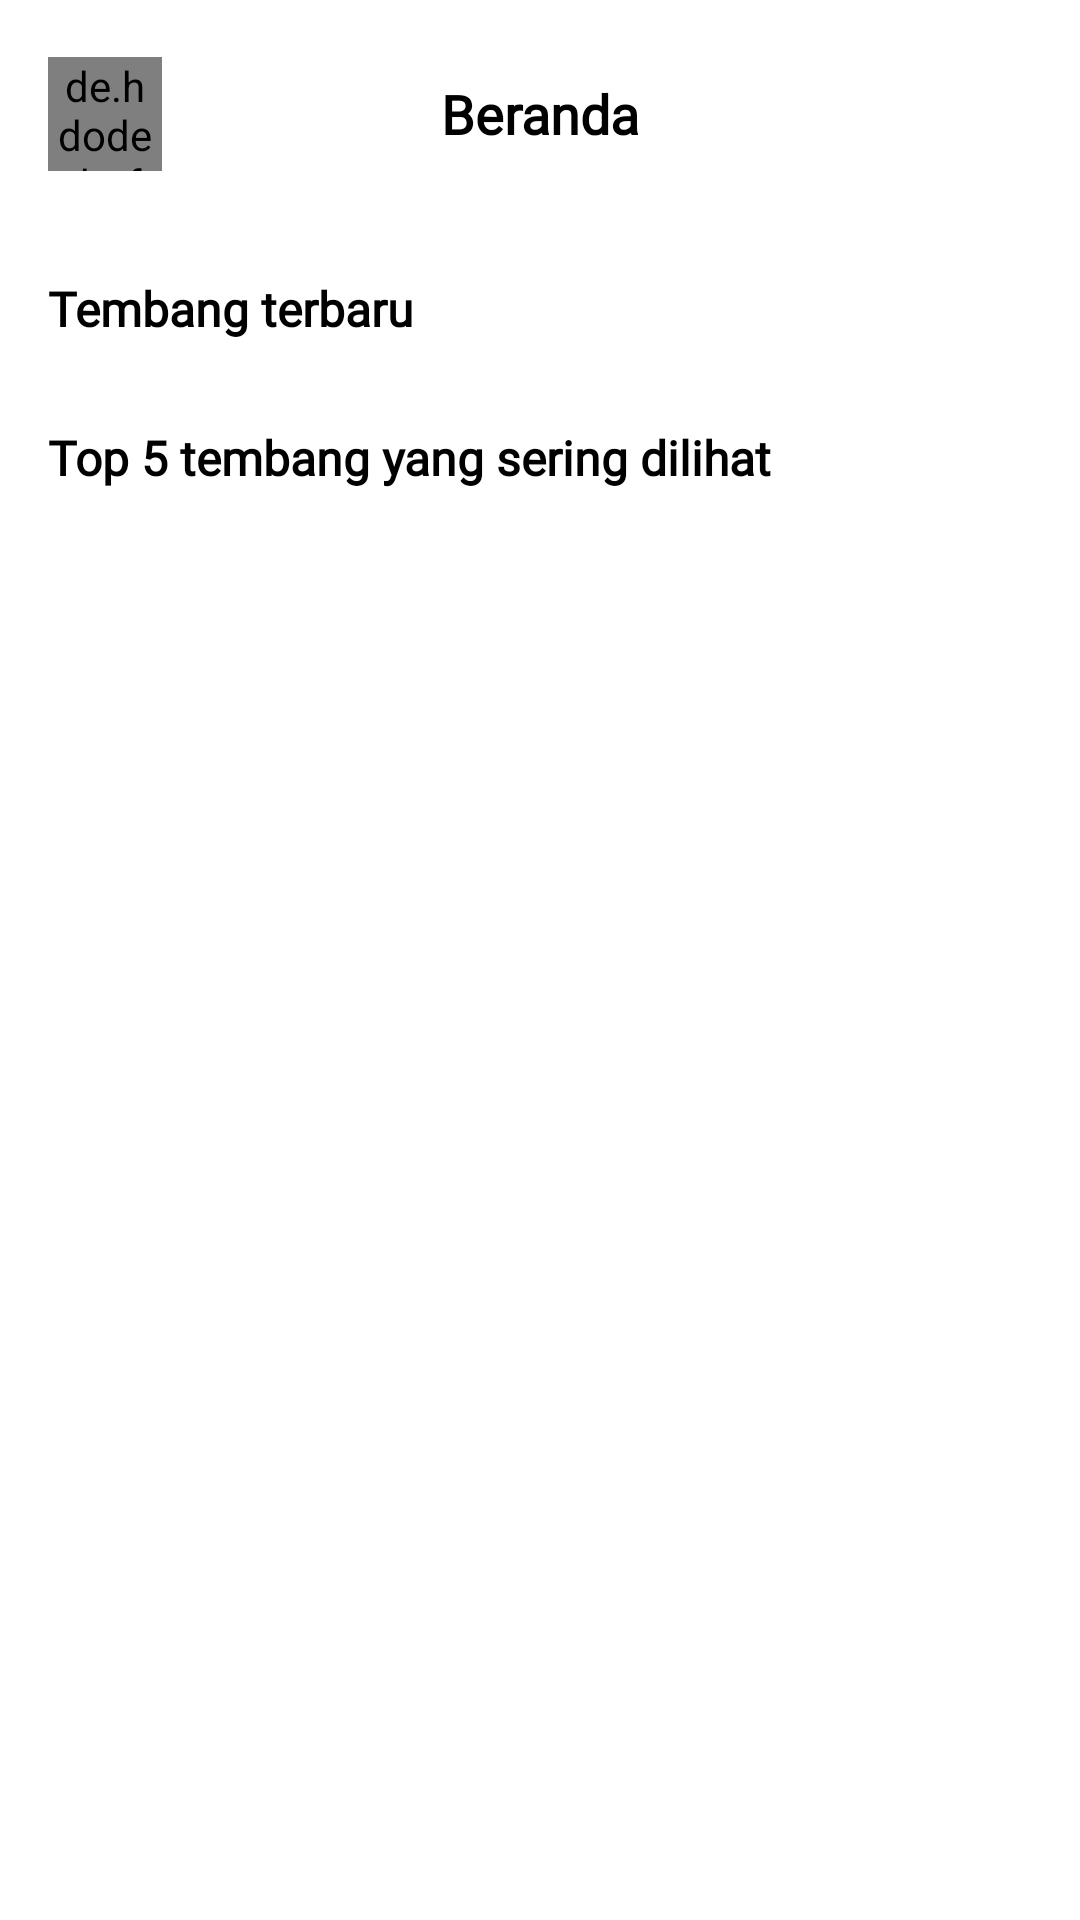

Layout XML and referenced resources for this Android screen:
<!-- AndroidManifest.xml: application theme Theme.MetembangBali -->
<!-- res/layout/fragment_home.xml -->
<?xml version="1.0" encoding="utf-8"?>
<androidx.core.widget.NestedScrollView xmlns:android="http://schemas.android.com/apk/res/android"
    xmlns:app="http://schemas.android.com/apk/res-auto"
    xmlns:tools="http://schemas.android.com/tools"
    android:layout_width="match_parent"
    android:layout_height="match_parent"
    android:background="@color/white">

    <androidx.constraintlayout.widget.ConstraintLayout
        android:layout_width="match_parent"
        android:layout_height="wrap_content">

        <com.google.android.material.appbar.AppBarLayout
            android:id="@+id/app_bar"
            android:layout_width="match_parent"
            android:layout_height="76dp"
            android:background="@color/white"
            app:elevation="0dp"
            app:layout_constraintEnd_toEndOf="parent"
            app:layout_constraintStart_toStartOf="parent"
            app:layout_constraintTop_toTopOf="parent">

            <androidx.appcompat.widget.Toolbar
                android:layout_width="match_parent"
                android:layout_height="match_parent"
                app:layout_scrollFlags="scroll|enterAlways">

                <de.hdodenhof.circleimageview.CircleImageView
                    android:id="@+id/iv_profile_avatar"
                    android:layout_width="38dp"
                    android:layout_height="38dp"
                    android:src="@drawable/profile_avatar_placeholder"
                    app:layout_constraintStart_toStartOf="parent"
                    app:layout_constraintTop_toTopOf="parent" />

                <com.google.android.material.textview.MaterialTextView
                    android:id="@+id/tv_title"
                    android:layout_width="wrap_content"
                    android:layout_height="wrap_content"
                    android:layout_gravity="center_horizontal"
                    android:fontFamily="@font/corbel_bold"
                    android:text="@string/title_home"
                    android:textColor="@color/black"
                    android:textSize="18sp"
                    android:textStyle="bold" />

                <androidx.appcompat.widget.AppCompatImageButton
                    android:id="@+id/btn_setting"
                    android:layout_width="wrap_content"
                    android:layout_height="wrap_content"
                    android:layout_gravity="end"
                    android:layout_marginEnd="16dp"
                    android:background="?android:attr/selectableItemBackgroundBorderless"
                    android:clickable="true"
                    android:focusable="true"
                    android:padding="8dp"
                    android:src="@drawable/ic_setting" />

            </androidx.appcompat.widget.Toolbar>

        </com.google.android.material.appbar.AppBarLayout>

        <com.google.android.material.textview.MaterialTextView
            android:id="@+id/tv_heading_latest"
            android:layout_width="match_parent"
            android:layout_height="wrap_content"
            android:layout_marginStart="16dp"
            android:layout_marginTop="16dp"
            android:fontFamily="@font/corbel_bold"
            android:text="@string/heading_latest"
            android:textColor="@color/black"
            android:textSize="16sp"
            android:textStyle="bold"
            app:layout_constraintEnd_toEndOf="parent"
            app:layout_constraintStart_toStartOf="parent"
            app:layout_constraintTop_toBottomOf="@id/app_bar" />

        <androidx.recyclerview.widget.RecyclerView
            android:id="@+id/rv_latest"
            android:layout_width="match_parent"
            android:layout_height="wrap_content"
            android:layout_marginTop="4dp"
            android:clipToPadding="false"
            android:orientation="horizontal"
            android:paddingHorizontal="8dp"
            app:layoutManager="androidx.recyclerview.widget.LinearLayoutManager"
            app:layout_constraintEnd_toEndOf="parent"
            app:layout_constraintStart_toStartOf="parent"
            app:layout_constraintTop_toBottomOf="@id/tv_heading_latest"
            tools:itemCount="5"
            tools:listitem="@layout/item_song_vertical_large" />

        <com.google.android.material.textview.MaterialTextView
            android:id="@+id/tv_heading_most_viewed"
            android:layout_width="match_parent"
            android:layout_height="wrap_content"
            android:layout_marginStart="16dp"
            android:layout_marginTop="24dp"
            android:fontFamily="@font/corbel_bold"
            android:text="@string/heading_top_most_viewed"
            android:textColor="@color/black"
            android:textSize="16sp"
            android:textStyle="bold"
            app:layout_constraintEnd_toEndOf="parent"
            app:layout_constraintStart_toStartOf="parent"
            app:layout_constraintTop_toBottomOf="@id/rv_latest" />

        <androidx.recyclerview.widget.RecyclerView
            android:id="@+id/rv_most_viewed"
            android:layout_width="match_parent"
            android:layout_height="wrap_content"
            android:layout_marginTop="4dp"
            android:clipToPadding="false"
            android:isScrollContainer="false"
            android:overScrollMode="never"
            android:paddingHorizontal="8dp"
            app:layoutManager="androidx.recyclerview.widget.LinearLayoutManager"
            app:layout_constraintEnd_toEndOf="parent"
            app:layout_constraintStart_toStartOf="parent"
            app:layout_constraintTop_toBottomOf="@id/tv_heading_most_viewed"
            tools:itemCount="5"
            tools:listitem="@layout/item_song_horizontal_medium" />

    </androidx.constraintlayout.widget.ConstraintLayout>

</androidx.core.widget.NestedScrollView>
<!-- res/layout/item_song_vertical_large.xml (included above) -->
<?xml version="1.0" encoding="utf-8"?>
<com.google.android.material.card.MaterialCardView xmlns:android="http://schemas.android.com/apk/res/android"
    xmlns:app="http://schemas.android.com/apk/res-auto"
    android:layout_width="wrap_content"
    android:layout_height="wrap_content"
    android:elevation="0dp"
    app:cardCornerRadius="12dp"
    app:cardElevation="0dp">

    <androidx.appcompat.widget.LinearLayoutCompat
        android:layout_width="match_parent"
        android:layout_height="wrap_content"
        android:orientation="vertical"
        android:padding="8dp">

        <com.google.android.material.imageview.ShapeableImageView
            android:id="@+id/iv_cover"
            android:layout_width="144dp"
            android:layout_height="144dp"
            android:src="@drawable/ic_cover_placeholder"
            app:shapeAppearance="@style/RoundedCornerImageView.12dp" />

        <com.google.android.material.textview.MaterialTextView
            android:id="@+id/tv_title"
            android:layout_width="match_parent"
            android:layout_height="wrap_content"
            android:layout_marginTop="4dp"
            android:fontFamily="@font/corbel_bold"
            android:textColor="@color/black"
            android:textSize="14sp"
            android:textStyle="bold" />

        <com.google.android.material.textview.MaterialTextView
            android:id="@+id/tv_category"
            android:layout_width="match_parent"
            android:layout_height="wrap_content"
            android:layout_marginTop="2dp"
            android:layout_marginBottom="8dp"
            android:fontFamily="@font/corbel"
            android:textColor="@color/color_text_secondary"
            android:textSize="12sp" />

    </androidx.appcompat.widget.LinearLayoutCompat>

</com.google.android.material.card.MaterialCardView>
<!-- res/layout/item_song_horizontal_medium.xml (included above) -->
<?xml version="1.0" encoding="utf-8"?>
<com.google.android.material.card.MaterialCardView xmlns:android="http://schemas.android.com/apk/res/android"
    xmlns:app="http://schemas.android.com/apk/res-auto"
    android:layout_width="match_parent"
    android:layout_height="wrap_content"
    android:elevation="0dp"
    app:cardCornerRadius="12dp"
    app:cardElevation="0dp">

    <androidx.appcompat.widget.LinearLayoutCompat
        android:layout_width="match_parent"
        android:layout_height="wrap_content"
        android:orientation="horizontal"
        android:padding="8dp">

        <com.google.android.material.imageview.ShapeableImageView
            android:id="@+id/iv_cover"
            android:layout_width="76dp"
            android:layout_height="76dp"
            android:src="@drawable/ic_cover_placeholder"
            app:shapeAppearance="@style/RoundedCornerImageView.12dp" />

        <androidx.appcompat.widget.LinearLayoutCompat
            android:layout_width="match_parent"
            android:layout_height="wrap_content"
            android:layout_gravity="center_vertical"
            android:layout_marginHorizontal="8dp"
            android:orientation="vertical">

            <com.google.android.material.textview.MaterialTextView
                android:id="@+id/tv_rank"
                android:layout_width="match_parent"
                android:layout_height="wrap_content"
                android:fontFamily="@font/corbel_bold"
                android:textColor="@color/color_primary"
                android:textSize="12sp"
                android:textStyle="bold" />

            <com.google.android.material.textview.MaterialTextView
                android:id="@+id/tv_title"
                android:layout_width="match_parent"
                android:layout_height="wrap_content"
                android:layout_marginTop="2dp"
                android:fontFamily="@font/corbel_bold"
                android:textColor="@color/black"
                android:textSize="14sp"
                android:textStyle="bold" />

            <androidx.appcompat.widget.LinearLayoutCompat
                android:layout_width="match_parent"
                android:layout_height="wrap_content"
                android:orientation="horizontal">

                <com.google.android.material.textview.MaterialTextView
                    android:id="@+id/tv_category"
                    android:layout_width="0dp"
                    android:layout_height="wrap_content"
                    android:layout_marginTop="2dp"
                    android:layout_weight="1"
                    android:fontFamily="@font/corbel"
                    android:textColor="@color/color_text_secondary"
                    android:textSize="12sp" />

                <com.google.android.material.textview.MaterialTextView
                    android:id="@+id/tv_view_count"
                    android:layout_width="wrap_content"
                    android:layout_height="wrap_content"
                    android:layout_marginTop="2dp"
                    android:drawableStart="@drawable/ic_eye"
                    android:drawablePadding="4dp"
                    android:drawableTint="@color/color_secondary"
                    android:fontFamily="@font/inter_regular"
                    android:textColor="@color/color_text_secondary"
                    android:textSize="12sp" />

            </androidx.appcompat.widget.LinearLayoutCompat>

        </androidx.appcompat.widget.LinearLayoutCompat>

    </androidx.appcompat.widget.LinearLayoutCompat>

</com.google.android.material.card.MaterialCardView>
<!-- resources referenced by this layout -->
<resources>
  <color name="black">#FF000000</color>
  <color name="color_primary">#168FFF</color>
  <color name="color_secondary">#999999</color>
  <color name="color_text_secondary">#FFC6C6C6</color>
  <color name="white">#FFFFFFFF</color>
  <!-- drawable ic_cover_placeholder (drawable) -->
  <?xml version="1.0" encoding="utf-8"?>
  <layer-list xmlns:android="http://schemas.android.com/apk/res/android">
      <item android:drawable="@color/color_text_secondary" />
      <item
          android:left="256dp"
          android:right="256dp"
          android:top="312dp"
          android:bottom="312dp"
          android:drawable="@drawable/logo_metembang_grey"
          android:gravity="center" />
  </layer-list>
  <!-- drawable profile_avatar_placeholder (drawable) -->
  <?xml version="1.0" encoding="utf-8"?>
  <layer-list xmlns:android="http://schemas.android.com/apk/res/android">
      <item android:drawable="@color/color_text_secondary" />
      <item
          android:top="8dp"
          android:bottom="0dp"
          android:left="5dp"
          android:right="5dp"
          android:drawable="@drawable/ic_profile_a25" />
  </layer-list>
  <string name="heading_latest">Tembang terbaru</string>
  <string name="heading_top_most_viewed">Top 5 tembang yang sering dilihat</string>
  <string name="title_home">Beranda</string>
  <style name="RoundedCornerImageView.12dp">
          <item name="cornerFamily">rounded</item>
          <item name="cornerSize">12dp</item>
      </style>
  <style name="Theme.MetembangBali" parent="Theme.MaterialComponents.DayNight.NoActionBar">
          
          <item name="colorPrimary">@color/color_primary</item>
          <item name="colorPrimaryVariant">@color/color_primary</item>
          <item name="colorOnPrimary">@color/white</item>
          
          <item name="colorSecondary">@color/teal_200</item>
          <item name="colorSecondaryVariant">@color/teal_700</item>
          <item name="colorOnSecondary">@color/black</item>
          
          <item name="android:statusBarColor">@color/black</item>
          
          <item name="android:windowContentTransitions">true</item>
          
          <item name="android:windowLayoutInDisplayCutoutMode" tools:targetApi="o_mr1">shortEdges</item>
          <item name="android:windowTranslucentStatus">true</item>
          
          <item name="android:windowBackground">@android:color/transparent</item>
      </style>
  <!-- drawable logo_metembang_grey: vector/xml drawable (drawable, 16597 chars, omitted) -->
  <!-- drawable ic_profile_a25 (drawable) -->
  <vector xmlns:android="http://schemas.android.com/apk/res/android"
      android:width="21dp"
      android:height="24dp"
      android:alpha="0.25"
      android:viewportWidth="21"
      android:viewportHeight="24">
    <path
        android:pathData="M10.5,12C13.814,12 16.5,9.314 16.5,6C16.5,2.686 13.814,0 10.5,0C7.186,0 4.5,2.686 4.5,6C4.5,9.314 7.186,12 10.5,12ZM12.877,14.25H8.123C3.638,14.25 0,17.888 0,22.373C0,23.271 0.728,23.999 1.625,23.999H19.376C20.273,24 21,23.273 21,22.373C21,17.888 17.362,14.25 12.877,14.25Z"
        android:fillColor="@color/black" />
  </vector>
  <color name="teal_200">#FF03DAC5</color>
  <color name="teal_700">#FF018786</color>
</resources>
